Run: headless pygame with SDL's dummy video driver; simulated clock (each Clock.tick advances the game by its frame time, no real sleeping); random seed 0; keys injected as events and as key.get_pressed() state; mouse plan: one left click at the window centre at the start of phase 2, then a move to the lower-right quarter at the start of phase 3.
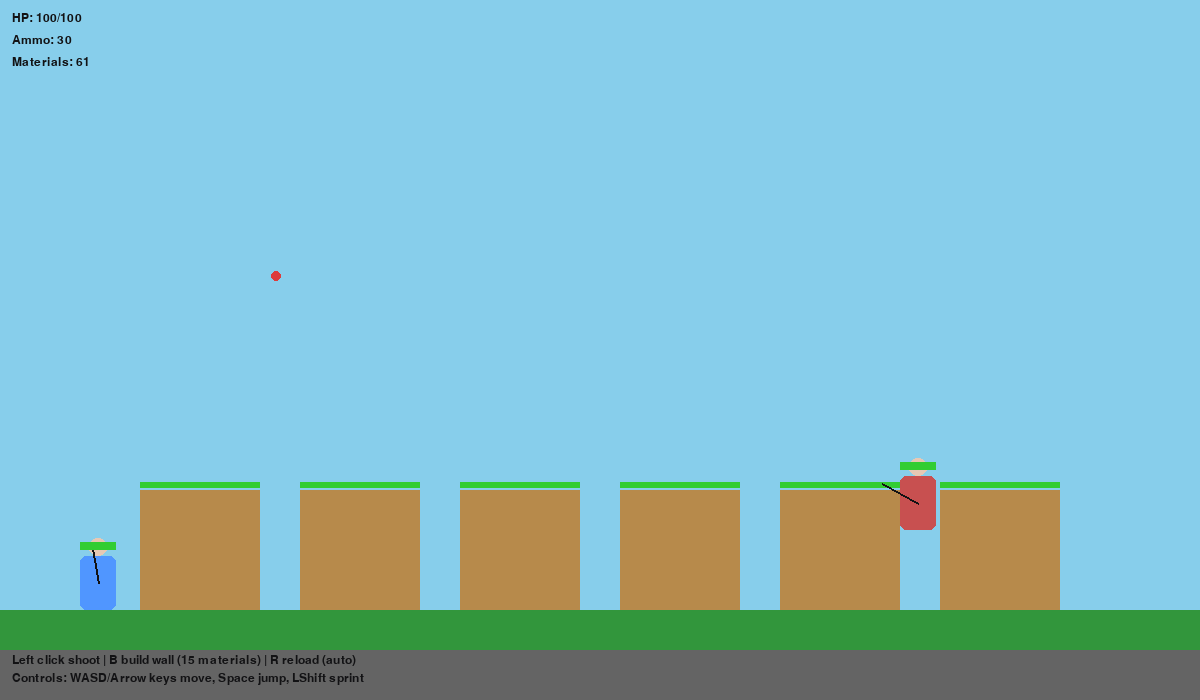
Frame 1 of 4 · flips 1–60 · no input
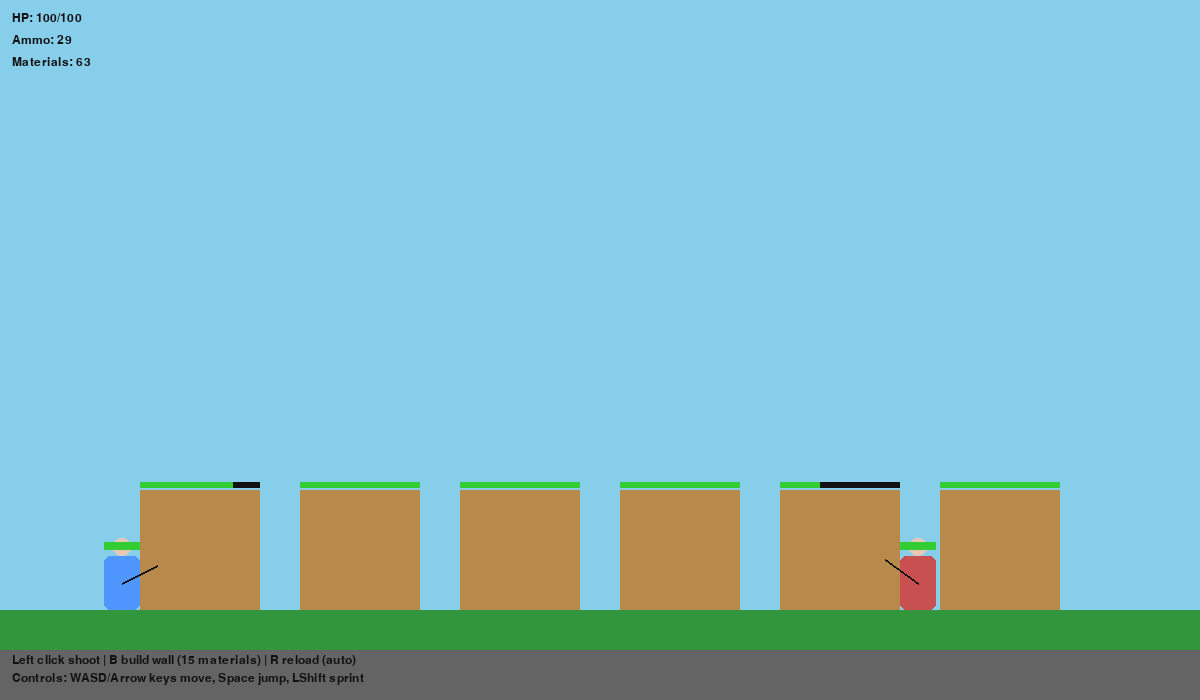
Frame 2 of 4 · flips 61–180 · clicked the window centre · tapped SPACE, RETURN · held RIGHT (→), D
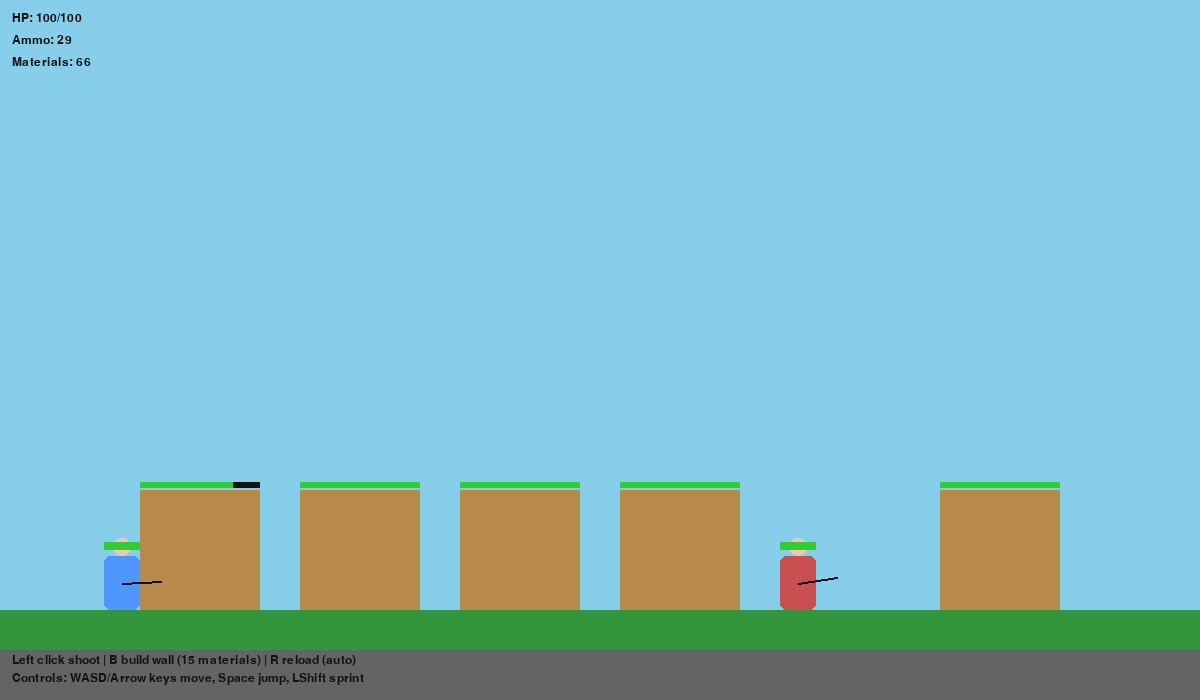
Frame 3 of 4 · flips 181–300 · moved the mouse to the lower-right quarter · held DOWN (↓), S
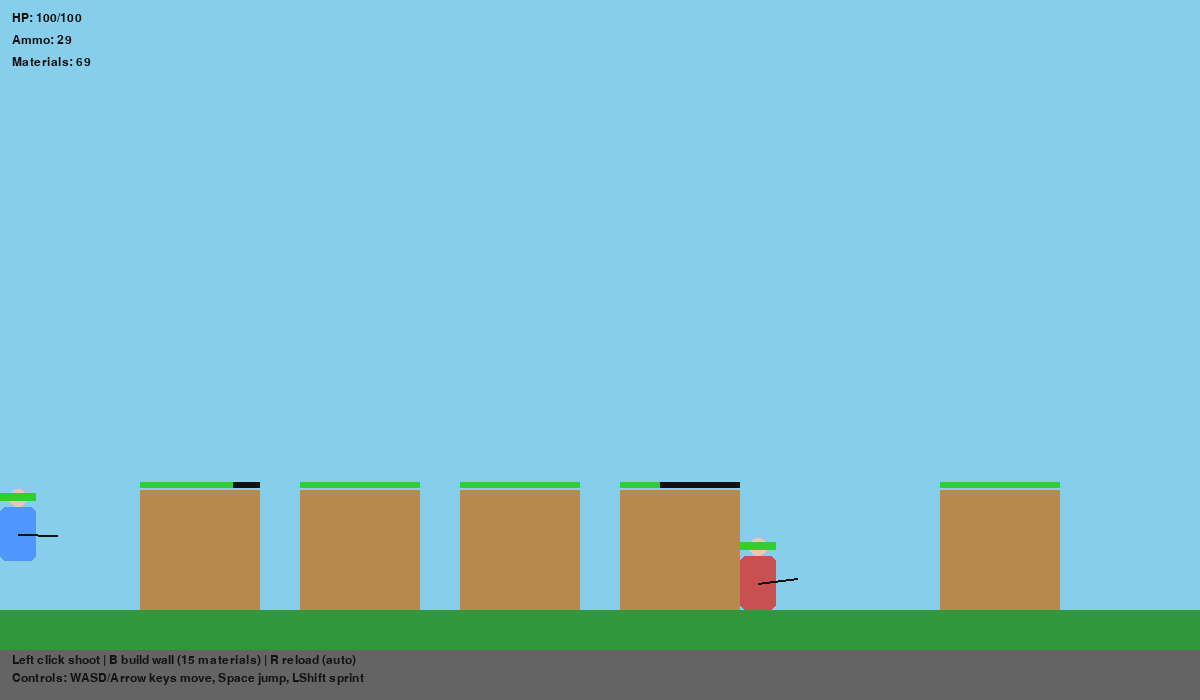
Frame 4 of 4 · flips 301–420 · held LEFT (←), A, UP (↑), W

The pygame program that drew these frames:


import pygame
import sys
import math
import random

pygame.init()
WIDTH, HEIGHT = 1200, 700
FPS = 60
screen = pygame.display.set_mode((WIDTH, HEIGHT))
pygame.display.set_caption("Fortnite-like prototype (pygame)")
clock = pygame.time.Clock()
FONT = pygame.font.SysFont("consolas", 18)

# Colors
WHITE = (245, 245, 245)
BLACK = (18, 18, 20)
GREEN = (50, 205, 50)
RED = (220, 60, 60)
BLUE = (80, 150, 255)
WOOD = (183, 138, 75)
GRAY = (120, 120, 120)

# Game constants
GRAVITY = 0.9
GROUND_Y = HEIGHT - 90
PLAYER_W, PLAYER_H = 36, 54
BULLET_SPEED = 18
MAX_MATERIALS = 100

# Utility
def clamp(v, a, b): return max(a, min(b, v))

# Classes
class Wall:
    def __init__(self, x, y, w=80, h=80):
        # x,y are top-left
        self.rect = pygame.Rect(x, y, w, h)
        self.health = 100

    def draw(self, surf):
        pygame.draw.rect(surf, WOOD, self.rect)
        # health bar
        pygame.draw.rect(surf, BLACK, (self.rect.x, self.rect.y - 8, self.rect.w, 6))
        pygame.draw.rect(surf, GREEN, (self.rect.x, self.rect.y - 8, self.rect.w * (self.health / 100), 6))

class Bullet:
    def __init__(self, x, y, vx, vy, owner):
        self.pos = pygame.Vector2(x, y)
        self.vel = pygame.Vector2(vx, vy)
        self.radius = 5
        self.owner = owner
        self.life = 160  # frames

    def update(self):
        self.pos += self.vel
        self.life -= 1

    def draw(self, surf):
        pygame.draw.circle(surf, RED, (int(self.pos.x), int(self.pos.y)), self.radius)

    def get_rect(self):
        return pygame.Rect(int(self.pos.x - self.radius), int(self.pos.y - self.radius), self.radius*2, self.radius*2)

class Player:
    def __init__(self, x, y, color=BLUE, name="Player"):
        self.pos = pygame.Vector2(x, y)
        self.vel = pygame.Vector2(0, 0)
        self.on_ground = False
        self.color = color
        self.name = name
        self.rect = pygame.Rect(x, y, PLAYER_W, PLAYER_H)
        self.health = 100
        self.materials = 60
        self.ammo = 30
        self.max_hp = 100
        self.respawn_timer = 0

    def update_rect(self):
        self.rect.topleft = (int(self.pos.x), int(self.pos.y))

    def draw(self, surf, mouse_pos):
        # body
        self.update_rect()
        pygame.draw.rect(surf, self.color, self.rect, border_radius=6)
        # head (simple)
        head_rect = pygame.Rect(self.rect.centerx - 10, self.rect.y - 18, 20, 18)
        pygame.draw.ellipse(surf, (230, 200, 180), head_rect)
        # aim line
        aim_vec = pygame.Vector2(mouse_pos) - pygame.Vector2(self.rect.center)
        if aim_vec.length_squared() > 0:
            aim_vec.scale_to_length(40)
            pygame.draw.line(surf, BLACK, self.rect.center, (self.rect.centerx + aim_vec.x, self.rect.centery + aim_vec.y), 2)
        # health bar
        pygame.draw.rect(surf, BLACK, (self.rect.x, self.rect.y - 14, self.rect.w, 8))
        pygame.draw.rect(surf, GREEN, (self.rect.x, self.rect.y - 14, self.rect.w * (self.health / self.max_hp), 8))

    def apply_gravity(self):
        self.vel.y += GRAVITY

    def move_and_collide(self, walls):
        # Horizontal
        self.pos.x += self.vel.x
        self.update_rect()
        for w in walls:
            if self.rect.colliderect(w.rect):
                if self.vel.x > 0:
                    self.pos.x = w.rect.left - self.rect.w
                elif self.vel.x < 0:
                    self.pos.x = w.rect.right
                self.vel.x = 0
                self.update_rect()

        # Vertical
        self.pos.y += self.vel.y
        self.update_rect()
        self.on_ground = False
        for w in walls:
            if self.rect.colliderect(w.rect):
                if self.vel.y > 0:
                    self.pos.y = w.rect.top - self.rect.h
                    self.vel.y = 0
                    self.on_ground = True
                elif self.vel.y < 0:
                    self.pos.y = w.rect.bottom
                    self.vel.y = 0
                self.update_rect()

        # Ground plane
        if self.pos.y + self.rect.h >= GROUND_Y:
            self.pos.y = GROUND_Y - self.rect.h
            self.vel.y = 0
            self.on_ground = True
            self.update_rect()

    def shoot(self, target_pos):
        if self.ammo <= 0:
            return None
        self.ammo -= 1
        dirv = pygame.Vector2(target_pos) - pygame.Vector2(self.rect.center)
        if dirv.length_squared() == 0:
            dirv = pygame.Vector2(1, 0)
        dirv = dirv.normalize()
        vx, vy = dirv.x * BULLET_SPEED, dirv.y * BULLET_SPEED
        b = Bullet(self.rect.centerx + dirv.x * 22, self.rect.centery + dirv.y * 22, vx, vy, self)
        return b

    def take_damage(self, amount):
        self.health -= amount
        if self.health <= 0:
            self.respawn()

    def respawn(self):
        self.health = self.max_hp
        # respawn at a random spawn near top-left or top-right
        spawn_x = random.choice([60, WIDTH - 120])
        self.pos = pygame.Vector2(spawn_x, 60)
        self.vel = pygame.Vector2(0, 0)
        self.ammo = 30
        self.materials = 60

# Game world
class Game:
    def __init__(self):
        self.players = []
        self.bullets = []
        self.walls = []
        # create sample walls / cover
        for i in range(6):
            x = 140 + i * 160
            y = GROUND_Y - 120
            self.walls.append(Wall(x, y, 120, 120))
        # players
        self.local = Player(80, 60, color=BLUE, name="You")
        self.players.append(self.local)
        # simple AI opponent
        self.enemy = Player(WIDTH - 140, 60, color=(200, 80, 80), name="Enemy")
        self.players.append(self.enemy)
        self.shoot_cooldown = 0

    def spawn_wall_at(self, x, y, w=80, h=80):
        # Snap to grid for neatness
        gx = int(x // 40) * 40
        gy = int(y // 40) * 40
        # Check overlapping existing walls somewhat
        new_rect = pygame.Rect(gx, gy, w, h)
        for wll in self.walls:
            if new_rect.colliderect(wll.rect):
                return False
        self.walls.append(Wall(gx, gy, w, h))
        return True

    def update(self, dt, keys, mouse_pos, mouse_pressed):
        # local player input
        p = self.local
        if p.health > 0:
            accel = 0.85
            sprint = 1.5 if keys[pygame.K_LSHIFT] or keys[pygame.K_RSHIFT] else 1.0
            move_dir = 0
            if keys[pygame.K_a] or keys[pygame.K_LEFT]:
                move_dir -= 1
            if keys[pygame.K_d] or keys[pygame.K_RIGHT]:
                move_dir += 1
            p.vel.x = move_dir * 6 * sprint

            if (keys[pygame.K_w] or keys[pygame.K_SPACE]) and p.on_ground:
                p.vel.y = -18

            # shooting
            if mouse_pressed[0]:
                if self.shoot_cooldown <= 0:
                    b = p.shoot(mouse_pos)
                    if b:
                        self.bullets.append(b)
                        self.shoot_cooldown = 10  # frames
            if self.shoot_cooldown > 0:
                self.shoot_cooldown -= 1

        # build key
        if keys[pygame.K_b]:
            # place wall at mouse if enough materials
            if p.materials >= 15:
                placed = self.spawn_wall_at(mouse_pos[0] - 40, mouse_pos[1] - 40, 80, 80)
                if placed:
                    p.materials -= 15

        # simple enemy AI: move toward player and shoot occasionally
        e = self.enemy
        if e.health > 0:
            # horizontal follow
            if abs(e.pos.x - p.pos.x) > 120:
                e.vel.x = -3 if e.pos.x > p.pos.x else 3
            else:
                e.vel.x = 0
            # jump sometimes if blocked
            if e.on_ground and random.random() < 0.003:
                e.vel.y = -16
            # aim and shoot
            if random.random() < 0.02:
                dirv = pygame.Vector2(p.rect.center) - pygame.Vector2(e.rect.center)
                if dirv.length_squared() > 0:
                    dirv = dirv.normalize()
                    b = Bullet(e.rect.centerx + dirv.x * 22, e.rect.centery + dirv.y * 22, dirv.x * BULLET_SPEED, dirv.y * BULLET_SPEED, e)
                    self.bullets.append(b)

        # apply physics and movement
        for player in self.players:
            player.apply_gravity()
            player.move_and_collide(self.walls)

        # update bullets
        for b in self.bullets[:]:
            b.update()
            # bullet hits walls
            hit = False
            for wll in self.walls:
                if b.get_rect().colliderect(wll.rect):
                    wll.health -= 22
                    if wll.health <= 0:
                        try:
                            self.walls.remove(wll)
                        except ValueError:
                            pass
                    try:
                        self.bullets.remove(b)
                    except ValueError:
                        pass
                    hit = True
                    break
            if hit: continue
            # bullet hits players
            for pl in self.players:
                if pl is not b.owner and b.get_rect().colliderect(pl.rect):
                    pl.take_damage(18)
                    # give owner some materials for hits
                    b.owner.materials = clamp(b.owner.materials + 3, 0, MAX_MATERIALS)
                    if b in self.bullets:
                        self.bullets.remove(b)
                    break
            # remove if life expired or off-screen
            if b.life <= 0 or not ( -50 < b.pos.x < WIDTH+50 and -50 < b.pos.y < HEIGHT+50):
                if b in self.bullets:
                    self.bullets.remove(b)

        # small world wrap for enemy (optional)
        for pl in self.players:
            pl.pos.x = clamp(pl.pos.x, 0, WIDTH - pl.rect.w)

    def draw(self, surf, mouse_pos):
        surf.fill((135, 206, 235))  # sky
        # ground
        pygame.draw.rect(surf, (50, 150, 60), (0, GROUND_Y, WIDTH, HEIGHT - GROUND_Y))
        pygame.draw.rect(surf, (100, 100, 100), (0, GROUND_Y + 40, WIDTH, HEIGHT - (GROUND_Y + 40)))  # road/dirt stripe

        # draw walls
        for w in self.walls:
            w.draw(surf)

        # draw bullets
        for b in self.bullets:
            b.draw(surf)

        # draw players
        for pl in self.players:
            pl.draw(surf, mouse_pos)

        # HUD for local player
        p = self.local
        # health, ammo, materials
        hud_x, hud_y = 12, 12
        draw_text(surf, f"HP: {p.health}/{p.max_hp}", hud_x, hud_y)
        draw_text(surf, f"Ammo: {p.ammo}", hud_x, hud_y + 22)
        draw_text(surf, f"Materials: {p.materials}", hud_x, hud_y + 44)
        draw_text(surf, "Controls: WASD/Arrow keys move, Space jump, LShift sprint", hud_x, HEIGHT - 28)
        draw_text(surf, "Left click shoot | B build wall (15 materials) | R reload (auto) ", hud_x, HEIGHT - 46)

def draw_text(surf, txt, x, y, color=BLACK):
    surf.blit(FONT.render(txt, True, color), (x, y))

def main():
    game = Game()
    running = True
    mouse_held = False
    reload_ticks = 0

    while running:
        dt = clock.tick(FPS) / 1000.0
        keys = pygame.key.get_pressed()
        mouse_pos = pygame.mouse.get_pos()
        mouse_pressed = pygame.mouse.get_pressed()

        for ev in pygame.event.get():
            if ev.type == pygame.QUIT:
                running = False
            if ev.type == pygame.KEYDOWN:
                if ev.key == pygame.K_r:
                    # reload (simple instant-ish)
                    game.local.ammo = 30
            if ev.type == pygame.MOUSEBUTTONDOWN:
                mouse_held = True
            if ev.type == pygame.MOUSEBUTTONUP:
                mouse_held = False

        # update world
        game.update(dt, keys, mouse_pos, mouse_pressed)

        # simple regen materials over time
        if random.random() < 0.02:
            game.local.materials = clamp(game.local.materials + 1, 0, MAX_MATERIALS)

        # draw
        game.draw(screen, mouse_pos)
        pygame.display.flip()

    pygame.quit()
    sys.exit()

if __name__ == "__main__":
    main()
